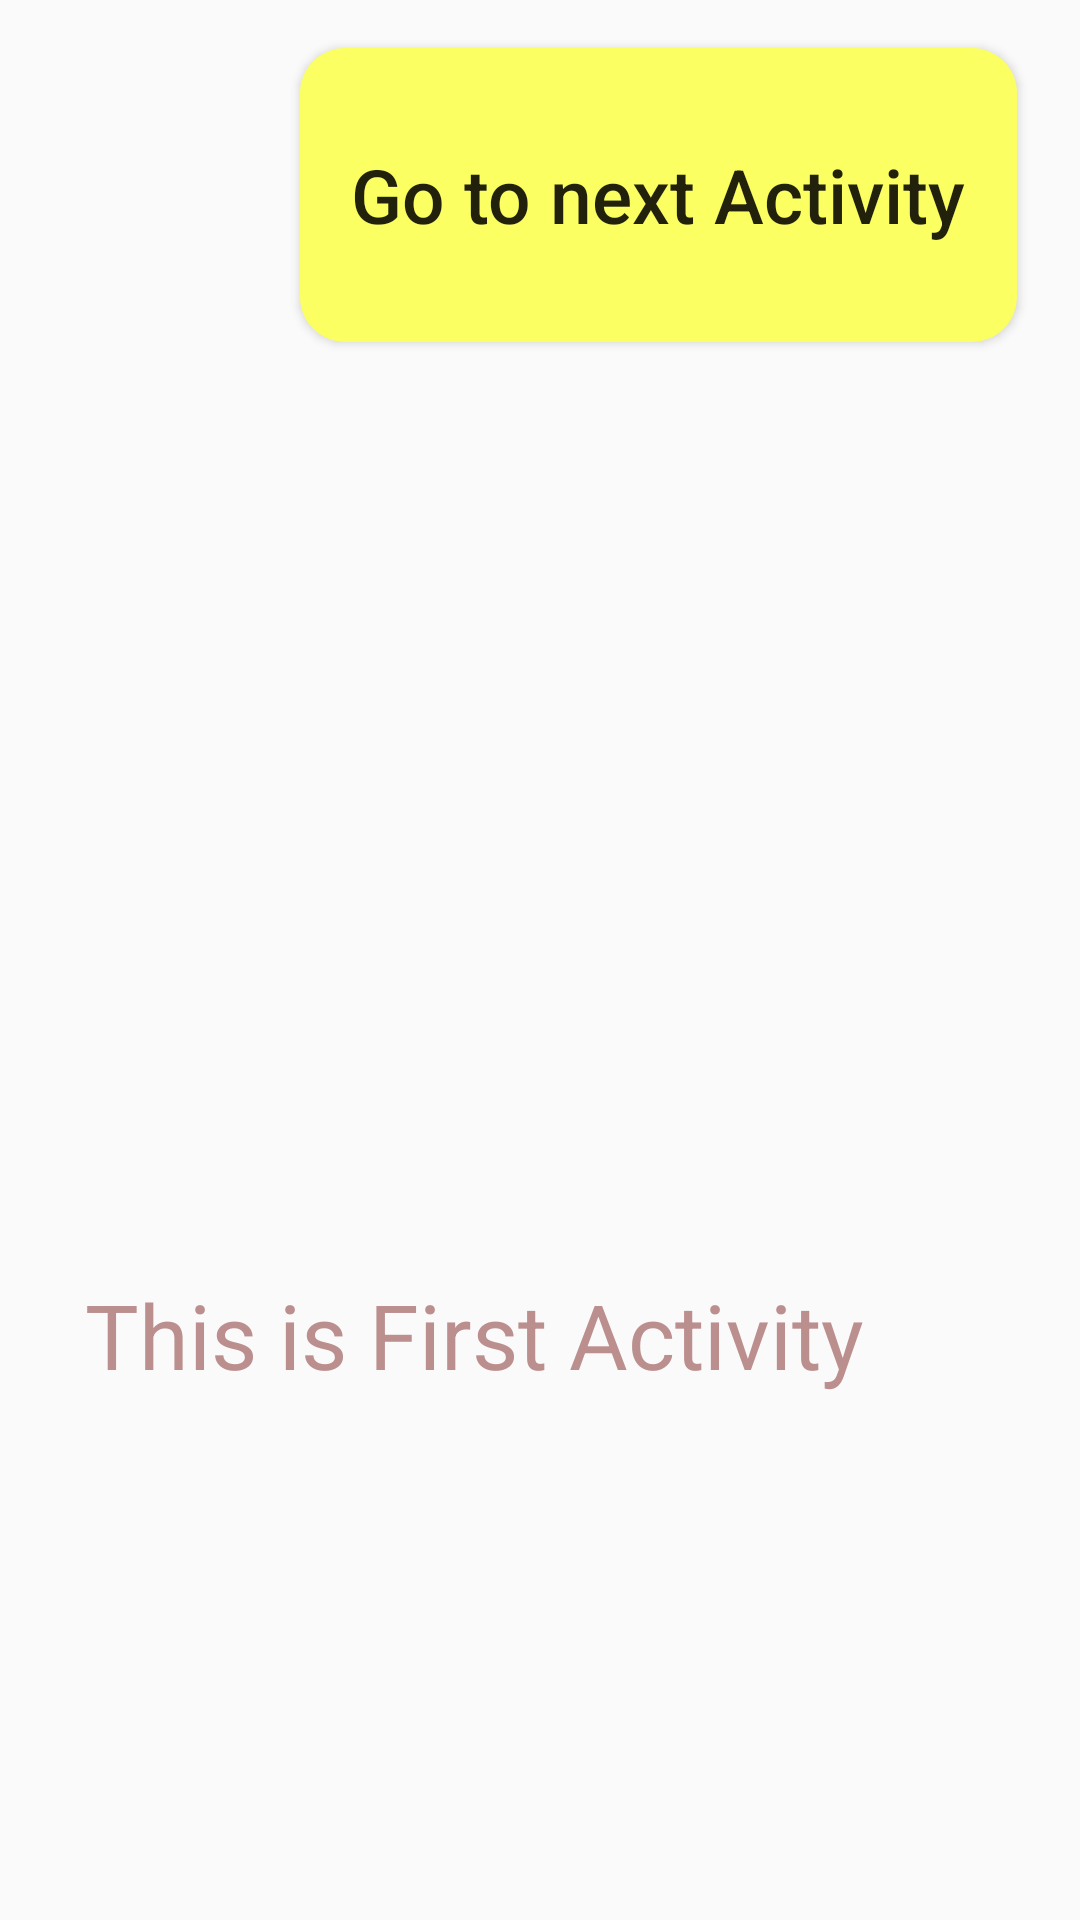

This screen was rendered from an Android layout file. Write that file and the resources it references.
<!-- AndroidManifest.xml: application theme AppTheme -->
<!-- res/layout/activity_switcher.xml -->
<?xml version="1.0" encoding="utf-8"?>
<RelativeLayout
    xmlns:android="http://schemas.android.com/apk/res/android"
    xmlns:app="http://schemas.android.com/apk/res-auto"
    xmlns:tools="http://schemas.android.com/tools"
    android:layout_width="match_parent"
    android:layout_height="match_parent"
    tools:context=".Activity_switcher">

    <Button
        android:id="@+id/first"
        android:layout_width="239dp"
        android:layout_height="98dp"
        android:layout_alignParentBottom="true"
        android:layout_gravity="center_horizontal"
        android:layout_marginLeft="100dp"
        android:layout_marginTop="10dp"
        android:layout_marginBottom="526dp"
        android:background="@drawable/rounded_button"
        android:backgroundTint="@color/shortTag"
        android:drawablePadding="2dp"
        android:text="Go to next Activity"
        android:textAlignment="center"
        android:textAllCaps="false"
        android:textSize="25sp" />

    <TextView
        android:layout_width="wrap_content"
        android:layout_height="wrap_content"
        android:layout_alignParentEnd="true"
        android:layout_alignParentRight="true"
        android:layout_alignParentBottom="true"
        android:layout_centerHorizontal="true"
        android:layout_marginEnd="72dp"
        android:layout_marginRight="72dp"
        android:layout_marginBottom="175dp"
        android:text="This is First Activity"
        android:textColor="@color/RosyBrown"
        android:textSize="30sp" />

</RelativeLayout>
<!-- resources referenced by this layout -->
<resources>
  <color name="RosyBrown">#BC8F8F</color>
  <color name="shortTag">#FBFF61</color>
  <!-- drawable rounded_button (drawable) -->
  <?xml version="1.0" encoding="utf-8"?>
  <shape xmlns:android="http://schemas.android.com/apk/res/android" android:shape="rectangle" android:padding="10dp">
      <solid android:color="@color/LightGreen"/> 
      <corners
          android:bottomRightRadius="15dp"
          android:bottomLeftRadius="15dp"
          android:topLeftRadius="15dp"
          android:topRightRadius="15dp"/>
  </shape>
  <style name="AppTheme" parent="Theme.AppCompat.Light.DarkActionBar">
          
          <item name="colorPrimary">@color/slider3button</item>
          <item name="colorPrimaryDark">@color/bottomBoundary</item>
          <item name="colorAccent">@color/LightGreen</item>
      </style>
  <color name="LightGreen">#90EE90</color>
  <color name="slider3button">#F4B400</color>
  <color name="bottomBoundary">#138FF7</color>
</resources>
